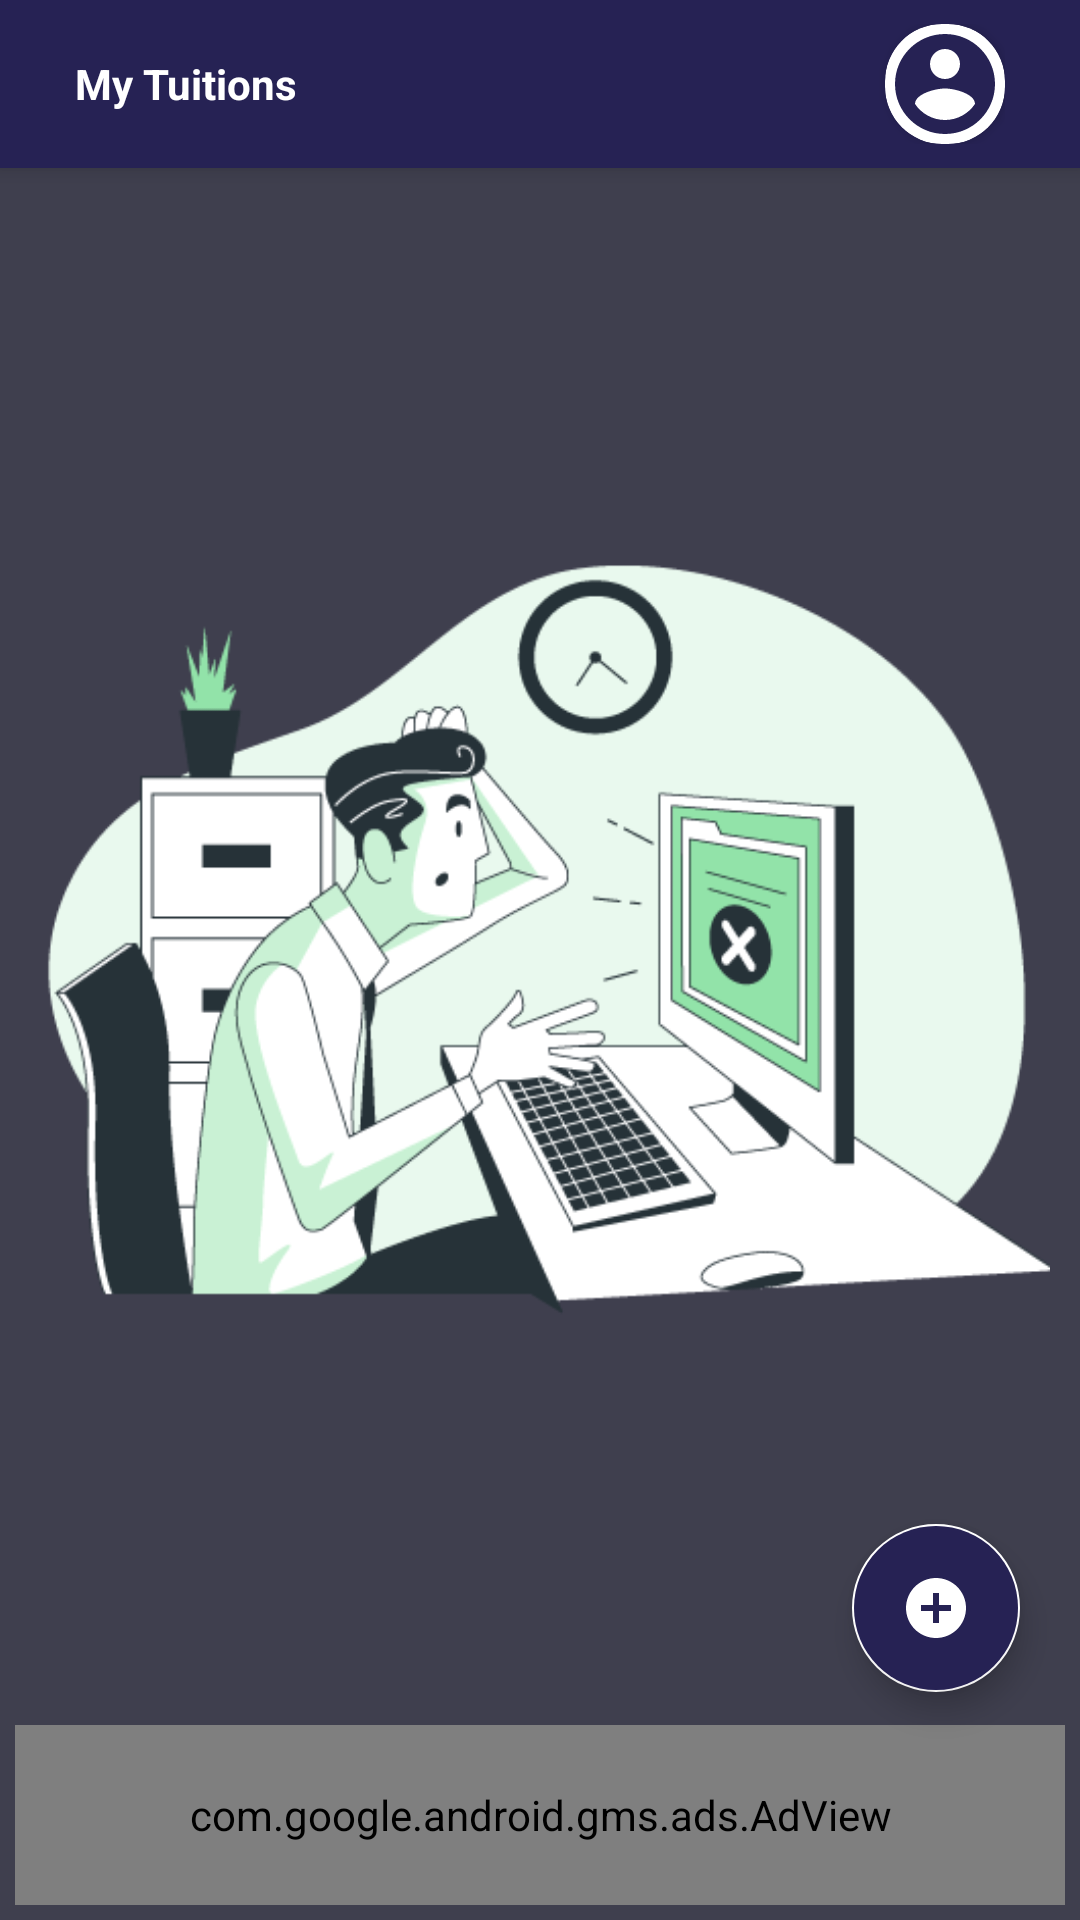

Write the Android layout XML for this screen, with the resource values it uses.
<!-- AndroidManifest.xml: application theme Theme.TuitionHelper -->
<!-- res/layout/activity_main.xml -->
<?xml version="1.0" encoding="utf-8"?>
<layout xmlns:android="http://schemas.android.com/apk/res/android"
    xmlns:app="http://schemas.android.com/apk/res-auto"
    xmlns:tools="http://schemas.android.com/tools">

    <RelativeLayout
        android:layout_width="match_parent"
        android:layout_height="match_parent"
        tools:context="view.activity.MainActivity">

        <LinearLayout
            android:elevation="4dp"
            android:orientation="horizontal"
            android:id="@+id/toolbarview"
            android:gravity="center_vertical"
            android:background="@color/primary_dark"
            android:layout_width="match_parent"
            android:layout_height="wrap_content">

            <LinearLayout
                android:layout_width="wrap_content"
                android:layout_height="wrap_content"
                android:layout_gravity="start">

                <TextView
                    android:gravity="center_vertical"
                    android:textColor="@color/white"
                    android:textStyle="bold"
                    android:layout_width="wrap_content"
                    android:layout_height="?actionBarSize"
                    android:text="My Tuitions"
                    android:paddingStart="25dp">
                </TextView>
            </LinearLayout>


            <LinearLayout
                android:paddingEnd="25dp"
                android:layout_gravity="center_vertical"
                android:gravity="end"
                android:layout_width="match_parent"
                android:layout_height="wrap_content"
                >
                <androidx.cardview.widget.CardView
                    android:layout_width="40dp"
                    android:layout_height="40dp"
                    app:cardCornerRadius="19dp"
                    android:padding="2dp">
                    <ImageView
                        android:scaleType="fitCenter"
                        android:layout_width="match_parent"
                        android:layout_height="match_parent"
                        android:src="@drawable/ic_baseline_account_circle_24"
                        android:id="@+id/ProfileIcon"/>
                </androidx.cardview.widget.CardView>
            </LinearLayout>

        </LinearLayout>


        <LinearLayout
            android:visibility="visible"
            android:layout_marginLeft="5dp"
            android:layout_marginRight="5dp"
            android:layout_marginTop="25dp"
            android:layout_marginBottom="25dp"
            android:paddingLeft="5dp"
            android:paddingRight="5dp"
            android:layout_above="@+id/adView"
            android:layout_below="@+id/toolbarview"
            android:layout_width="match_parent"
            android:layout_height="match_parent"
            android:orientation="horizontal" >

            <ImageView
                android:visibility="visible"
                android:src="@drawable/no_data_vector"
                android:layout_width="match_parent"
                android:layout_height="match_parent"
                android:id="@+id/no_data_layout"/>
        </LinearLayout>

        <androidx.recyclerview.widget.RecyclerView

            android:layout_above="@+id/adView"
            android:layout_below="@+id/toolbarview"
            tools:listitem="@layout/tuition_card"
            android:id="@+id/tuitionRecycler"
            android:layout_width="match_parent"
            android:layout_height="match_parent" />



        <LinearLayout
            android:layout_width="wrap_content"
            android:layout_height="wrap_content"
            android:id="@+id/fab_2lay"
            android:layout_marginBottom="15dp"
            android:layout_marginEnd="28dp"
            android:layout_above="@+id/favBtn"
            android:layout_alignParentEnd="true"
            android:orientation="horizontal"
            android:gravity="center_vertical">
            <TextView
                android:layout_marginEnd="8dp"
                android:background="@drawable/speech_bubble"
                android:id="@+id/tv_newSession"
                android:textColor="@color/white"
                android:paddingStart="10dp"
                android:paddingEnd="5dp"
                android:paddingTop="3dp"
                android:visibility="invisible"
                android:paddingBottom="3dp"
                android:layout_width="wrap_content"
                android:layout_height="wrap_content"
                android:text="Add new Batch" />

            <com.google.android.material.floatingactionbutton.FloatingActionButton
                android:layout_width="wrap_content"
                android:layout_height="wrap_content"
                app:fabCustomSize="45dp"
                android:visibility="invisible"
                android:id="@+id/favAddNewBatchBtn"
                android:tint="@color/white"
                android:scaleType="center"
                android:backgroundTint="@color/primary_dark"
                android:src="@drawable/ic_baseline_library_add_24"
                android:contentDescription="@string/todo" />
        </LinearLayout>
        <LinearLayout

            android:layout_alignParentEnd="true"
            android:layout_above="@+id/fab_2lay"
            android:layout_marginBottom="10dp"
            android:layout_marginEnd="28dp"
            android:layout_width="wrap_content"
            android:layout_height="wrap_content"
            android:orientation="horizontal"
            android:gravity="center_vertical"
            android:id="@+id/fab_1lay">

            <TextView
                android:background="@drawable/speech_bubble"
                android:layout_marginEnd="8dp"
                android:id="@+id/tv_newTuition"
                android:textColor="@color/white"
                android:paddingStart="10dp"
                android:paddingEnd="5dp"
                android:paddingTop="3dp"
                android:visibility="invisible"
                android:paddingBottom="3dp"
                android:layout_width="wrap_content"
                android:layout_height="wrap_content"
                android:text="Add new Tuition" />
            <com.google.android.material.floatingactionbutton.FloatingActionButton
                android:layout_width="wrap_content"
                android:layout_height="wrap_content"
                app:fabCustomSize="45dp"
                android:visibility="invisible"
                android:id="@+id/favAddNewTuitionBtn"
                android:tint="@color/white"
                android:backgroundTint="@color/primary_dark"
                android:src="@drawable/ic_baseline_add_circle_outline_24"
                android:contentDescription="@string/todo"
                tools:ignore="RelativeOverlap" />


        </LinearLayout>
        <com.google.android.material.floatingactionbutton.FloatingActionButton
            android:layout_width="wrap_content"
            android:layout_height="wrap_content"
            android:id="@+id/favBtn"
            android:layout_alignParentEnd="true"
            android:tint="@color/white"
            android:backgroundTint="@color/primary_dark"
            android:src="@drawable/ic_baseline_add_circle_24"
            android:layout_alignParentBottom="true"
            android:layout_marginBottom="76dp"
            android:layout_marginEnd="20dp"
            android:contentDescription="@string/todo"
            tools:ignore="RelativeOverlap" />

        <com.google.android.gms.ads.AdView
            xmlns:ads="http://schemas.android.com/apk/res-auto"
            android:id="@+id/adView"
            android:layout_width="match_parent"
            android:layout_height="60dp"
            android:layout_margin="5dp"
            android:padding="5dp"
            android:layout_centerHorizontal="true"
            android:layout_alignParentBottom="true"
            ads:adSize="BANNER"
            ads:adUnitId="ca-app-pub-7098600576446460/6289073964">
            
        </com.google.android.gms.ads.AdView>
    </RelativeLayout>

</layout>
<!-- res/layout/tuition_card.xml (included above) -->
<?xml version="1.0" encoding="utf-8"?>
<layout xmlns:android="http://schemas.android.com/apk/res/android"
    xmlns:app="http://schemas.android.com/apk/res-auto">

    <androidx.cardview.widget.CardView
        android:layout_width="match_parent"
        android:layout_height="wrap_content"
        android:layout_margin="5dp"
        android:elevation="4dp"
        app:cardCornerRadius="6dp">

        <LinearLayout
            android:layout_width="match_parent"
            android:layout_height="wrap_content"
            android:orientation="horizontal"
            android:padding="5dp">

            <androidx.cardview.widget.CardView
                android:layout_width="70dp"
                android:layout_height="70dp"
                android:padding="2dp"
                app:cardCornerRadius="34dp">

                <ImageView
                    android:id="@+id/ProfileIcon"
                    android:layout_width="match_parent"
                    android:layout_height="match_parent"
                    android:scaleType="fitCenter"
                    android:src="@drawable/ic_baseline_account_circle_24" />
            </androidx.cardview.widget.CardView>

            <LinearLayout
                android:layout_width="match_parent"
                android:layout_height="match_parent"
                android:orientation="horizontal"
                android:weightSum="4.1">

                <LinearLayout
                    android:layout_width="0dp"
                    android:layout_height="wrap_content"
                    android:layout_weight="3.5"
                    android:orientation="vertical">

                    <LinearLayout
                        android:layout_width="match_parent"
                        android:layout_height="wrap_content"
                        android:orientation="horizontal"
                        android:weightSum="2">

                        <TextView
                            android:id="@+id/tuitionCardTitle"
                            android:layout_width="0dp"
                            android:layout_height="wrap_content"
                            android:layout_weight="1"
                            android:padding="5dp"
                            android:text="Tuition Title"
                            android:textAlignment="center"
                            android:textColor="@color/teal_700"
                            android:textSize="20dp" />

                        <TextView
                            android:id="@+id/tuitionCardLocation"
                            android:layout_width="0dp"
                            android:layout_height="wrap_content"
                            android:layout_weight="1"
                            android:padding="5dp"
                            android:text="Location"
                            android:textAlignment="center"
                            android:textSize="16dp" />
                    </LinearLayout>

                    <LinearLayout
                        android:layout_width="match_parent"
                        android:layout_height="wrap_content"
                        android:orientation="horizontal"
                        android:weightSum="2">

                        <TextView
                            android:id="@+id/tuitionCardDays"
                            android:layout_width="0dp"
                            android:layout_height="wrap_content"
                            android:layout_weight="1"
                            android:maxLines="1"
                            android:padding="5dp"
                            android:text="0 of 0 days"
                            android:textAlignment="center"
                            android:textColor="@color/teal_700"
                            android:textSize="16dp" />

                        <TextView
                            android:id="@+id/tuitionCardWeekly"
                            android:layout_width="0dp"
                            android:layout_height="wrap_content"
                            android:layout_weight="1"
                            android:padding="5dp"
                            android:text="weekly 0 days"
                            android:textAlignment="center"
                            android:textSize="16dp" />
                    </LinearLayout>

                </LinearLayout>

                <ImageView
                    android:id="@+id/addNewSessionIcon"
                    android:layout_width="0dp"
                    android:layout_height="match_parent"
                    android:layout_weight=".6"
                    android:padding="5dp"
                    android:src="@drawable/ic_baseline_add_circle_outline_24" />
            </LinearLayout>

        </LinearLayout>
    </androidx.cardview.widget.CardView>

</layout>
<!-- resources referenced by this layout -->
<resources>
  <color name="primary_dark">#262254</color>
  <color name="teal_700">#FF018786</color>
  <color name="white">#FFFFFFFF</color>
  <!-- drawable ic_baseline_account_circle_24 (drawable) -->
  <vector android:height="24dp" android:tint="@color/primary_dark"
      android:viewportHeight="24" android:viewportWidth="24"
      android:width="24dp" xmlns:android="http://schemas.android.com/apk/res/android">
      <path android:fillColor="@android:color/white" android:pathData="M12,2C6.48,2 2,6.48 2,12s4.48,10 10,10 10,-4.48 10,-10S17.52,2 12,2zM12,5c1.66,0 3,1.34 3,3s-1.34,3 -3,3 -3,-1.34 -3,-3 1.34,-3 3,-3zM12,19.2c-2.5,0 -4.71,-1.28 -6,-3.22 0.03,-1.99 4,-3.08 6,-3.08 1.99,0 5.97,1.09 6,3.08 -1.29,1.94 -3.5,3.22 -6,3.22z"/>
  </vector>
  <!-- drawable ic_baseline_add_circle_24 (drawable) -->
  <vector android:height="24dp" android:tint="#F9F9F9"
      android:viewportHeight="24" android:viewportWidth="24"
      android:width="24dp" xmlns:android="http://schemas.android.com/apk/res/android">
      <path android:fillColor="@android:color/white" android:pathData="M12,2C6.48,2 2,6.48 2,12s4.48,10 10,10 10,-4.48 10,-10S17.52,2 12,2zM17,13h-4v4h-2v-4L7,13v-2h4L11,7h2v4h4v2z"/>
  </vector>
  <!-- drawable ic_baseline_add_circle_outline_24 (drawable) -->
  <vector android:height="24dp" android:tint="@color/primary_dark"
      android:viewportHeight="24" android:viewportWidth="24"
      android:width="24dp" xmlns:android="http://schemas.android.com/apk/res/android">
      <path android:fillColor="@android:color/white" android:pathData="M13,7h-2v4L7,11v2h4v4h2v-4h4v-2h-4L13,7zM12,2C6.48,2 2,6.48 2,12s4.48,10 10,10 10,-4.48 10,-10S17.52,2 12,2zM12,20c-4.41,0 -8,-3.59 -8,-8s3.59,-8 8,-8 8,3.59 8,8 -3.59,8 -8,8z"/>
  </vector>
  <!-- drawable ic_baseline_library_add_24 (drawable) -->
  <vector android:height="16dp" android:tint="?attr/colorControlNormal"
      android:viewportHeight="24" android:viewportWidth="24"
      android:width="16dp" xmlns:android="http://schemas.android.com/apk/res/android">
      <path android:fillColor="@android:color/white" android:pathData="M4,6L2,6v14c0,1.1 0.9,2 2,2h14v-2L4,20L4,6zM20,2L8,2c-1.1,0 -2,0.9 -2,2v12c0,1.1 0.9,2 2,2h12c1.1,0 2,-0.9 2,-2L22,4c0,-1.1 -0.9,-2 -2,-2zM19,11h-4v4h-2v-4L9,11L9,9h4L13,5h2v4h4v2z"/>
  </vector>
  <!-- drawable no_data_vector: png bitmap (drawable-v24, 39576 bytes) -->
  <!-- drawable speech_bubble (drawable) -->
  <?xml version="1.0" encoding="utf-8"?>
  <shape xmlns:android="http://schemas.android.com/apk/res/android"
      android:shape="rectangle">
      <solid android:color="@color/primary_darker" />
      <corners android:bottomLeftRadius="10dp"
          android:topLeftRadius="10dp"/>
  </shape>
  <string name="todo">TODO</string>
  <style name="Theme.TuitionHelper" parent="Theme.AppCompat.Light.NoActionBar">
          
  
          <item name="colorPrimary">@color/primary</item>
          <item name="colorPrimaryDark">@color/primary_dark</item>
          <item name="colorAccent">@color/accent</item>
  
          <item name="android:windowBackground">@color/blue_grey</item>
  
          <item name="colorControlNormal">@color/iron</item>
          <item name="colorControlActivated">@color/white</item>
          <item name="colorControlHighlight">@color/white</item>
          <item name="android:textColorHint">@color/iron</item>
  
          <item name="colorButtonNormal">@color/primary_darker</item>
          <item name="android:colorButtonNormal">@color/primary_darker</item>
      </style>
  <color name="primary_darker">#0B032D</color>
  <color name="primary">#9C8AA5</color>
  <color name="accent">#FFFFFF</color>
  <color name="blue_grey">#3F3F4E</color>
  <color name="iron">#CCCCCC</color>
</resources>
